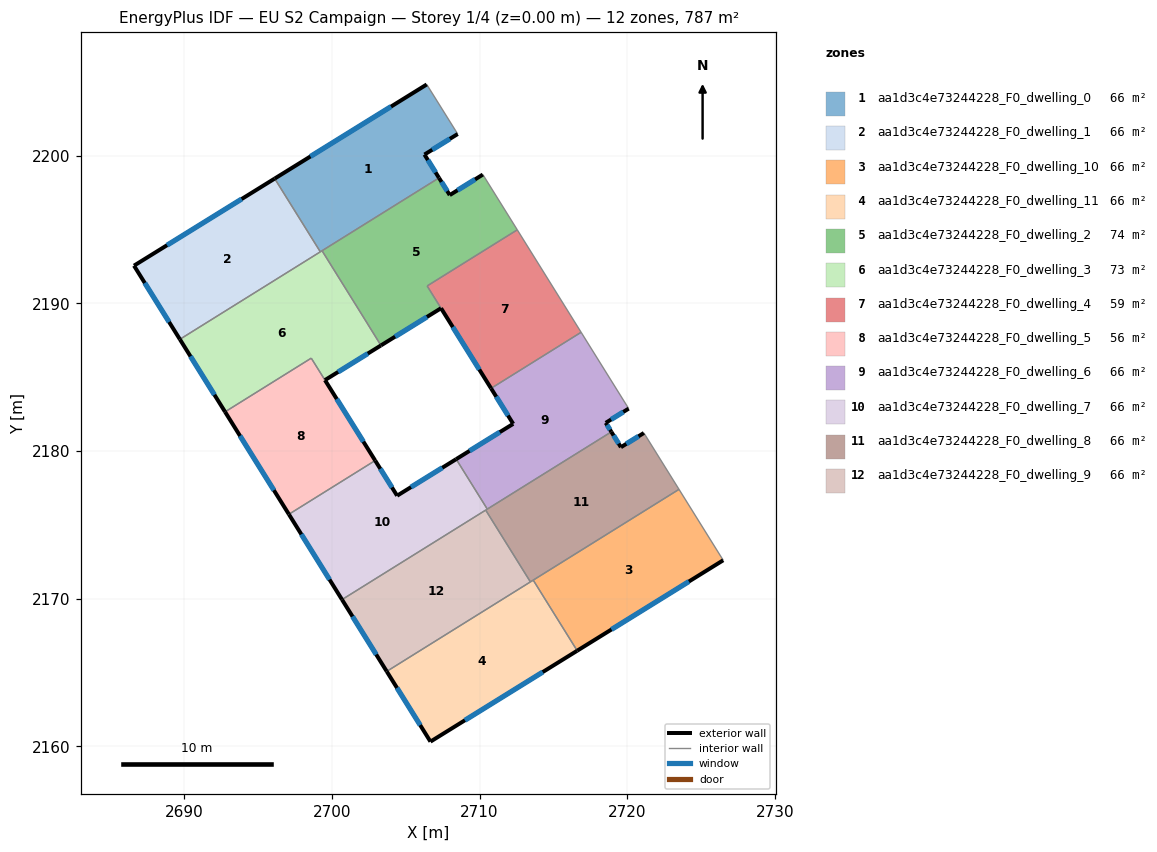
=== STOREY PLAN SPEC (per zone: floor XY polygon, exterior-wall plan segments, windows/doors) ===
zone 1: aa1d3c4e73244228_F0_dwelling_0  (65.6 m²)
  floor: (2706.42, 2204.82) (2708.52, 2201.46) (2706.27, 2200.07) (2707.25, 2198.49) (2699.22, 2193.49) (2696.13, 2198.44)
  exterior wall: (2706.42, 2204.82) – (2696.13, 2198.44)  [12.1 m]
    window: (2704.00, 2203.32) – (2698.55, 2199.94)  [10.2 m²]
  exterior wall: (2706.27, 2200.07) – (2708.52, 2201.46)  [2.6 m]
    window: (2706.80, 2200.40) – (2707.99, 2201.13)  [2.2 m²]
  exterior wall: (2707.25, 2198.49) – (2706.27, 2200.07)  [1.9 m]
    window: (2707.02, 2198.86) – (2706.50, 2199.70)  [1.6 m²]
  interior walls: 4
zone 2: aa1d3c4e73244228_F0_dwelling_1  (65.6 m²)
  floor: (2696.13, 2198.44) (2699.22, 2193.49) (2689.71, 2187.56) (2686.60, 2192.55)
  exterior wall: (2686.60, 2192.55) – (2689.71, 2187.56)  [5.9 m]
    window: (2687.33, 2191.38) – (2688.98, 2188.73)  [5.0 m²]
  exterior wall: (2696.13, 2198.44) – (2686.60, 2192.55)  [11.2 m]
    window: (2693.89, 2197.06) – (2688.84, 2193.93)  [9.5 m²]
  interior walls: 2
zone 3: aa1d3c4e73244228_F0_dwelling_10  (65.6 m²)
  floor: (2723.50, 2177.41) (2726.49, 2172.61) (2716.61, 2166.48) (2713.63, 2171.26)
  exterior wall: (2716.61, 2166.48) – (2726.49, 2172.61)  [11.6 m]
    window: (2718.93, 2167.92) – (2724.17, 2171.17)  [9.8 m²]
  interior walls: 3
zone 4: aa1d3c4e73244228_F0_dwelling_11  (65.6 m²)
  floor: (2713.63, 2171.26) (2716.61, 2166.48) (2706.67, 2160.33) (2703.71, 2165.08)
  exterior wall: (2706.67, 2160.33) – (2716.61, 2166.48)  [11.7 m]
    window: (2709.01, 2161.77) – (2714.27, 2165.04)  [9.9 m²]
  exterior wall: (2703.71, 2165.08) – (2706.67, 2160.33)  [5.6 m]
    window: (2704.41, 2163.97) – (2705.98, 2161.45)  [4.7 m²]
  interior walls: 3
zone 5: aa1d3c4e73244228_F0_dwelling_2  (74.1 m²)
  floor: (2710.22, 2198.72) (2712.55, 2194.97) (2706.45, 2191.17) (2707.39, 2189.67) (2703.33, 2187.15) (2699.34, 2193.56) (2707.25, 2198.49) (2707.98, 2197.33)
  exterior wall: (2707.98, 2197.33) – (2707.25, 2198.49)  [1.4 m]
    window: (2707.81, 2197.60) – (2707.42, 2198.22)  [1.2 m²]
  exterior wall: (2710.22, 2198.72) – (2707.98, 2197.33)  [2.6 m]
    window: (2709.69, 2198.39) – (2708.50, 2197.65)  [2.2 m²]
  exterior wall: (2703.33, 2187.15) – (2707.39, 2189.67)  [4.8 m]
    window: (2704.28, 2187.74) – (2706.44, 2189.08)  [4.0 m²]
  interior walls: 6
zone 6: aa1d3c4e73244228_F0_dwelling_3  (73.4 m²)
  floor: (2699.34, 2193.56) (2702.39, 2188.65) (2703.32, 2187.15) (2699.53, 2184.80) (2698.60, 2186.29) (2692.77, 2182.65) (2689.71, 2187.56)
  exterior wall: (2699.53, 2184.80) – (2703.32, 2187.15)  [4.5 m]
    window: (2700.42, 2185.35) – (2702.43, 2186.60)  [3.8 m²]
  exterior wall: (2689.71, 2187.56) – (2692.77, 2182.65)  [5.8 m]
    window: (2690.43, 2186.41) – (2692.05, 2183.81)  [4.9 m²]
  interior walls: 6
zone 7: aa1d3c4e73244228_F0_dwelling_4  (58.7 m²)
  floor: (2712.55, 2194.97) (2716.87, 2188.04) (2710.78, 2184.24) (2706.45, 2191.17)
  exterior wall: (2707.39, 2189.67) – (2710.78, 2184.24)  [6.4 m]
    window: (2708.19, 2188.39) – (2709.98, 2185.52)  [5.4 m²]
  interior walls: 4
zone 8: aa1d3c4e73244228_F0_dwelling_5  (56.2 m²)
  floor: (2698.60, 2186.29) (2702.93, 2179.36) (2697.09, 2175.72) (2692.77, 2182.65)
  exterior wall: (2692.77, 2182.65) – (2697.09, 2175.72)  [8.2 m]
    window: (2693.78, 2181.02) – (2696.07, 2177.35)  [6.9 m²]
  exterior wall: (2702.93, 2179.36) – (2699.53, 2184.80)  [6.4 m]
    window: (2702.13, 2180.64) – (2700.33, 2183.52)  [5.4 m²]
  interior walls: 3
zone 9: aa1d3c4e73244228_F0_dwelling_6  (65.6 m²)
  floor: (2716.87, 2188.04) (2720.09, 2182.87) (2718.54, 2181.91) (2718.92, 2181.30) (2710.52, 2176.07) (2708.41, 2179.45) (2712.28, 2181.84) (2710.78, 2184.24)
  exterior wall: (2712.28, 2181.84) – (2708.41, 2179.45)  [4.5 m]
    window: (2711.37, 2181.28) – (2709.32, 2180.01)  [3.8 m²]
  exterior wall: (2710.78, 2184.24) – (2712.28, 2181.84)  [2.8 m]
    window: (2711.13, 2183.68) – (2711.92, 2182.41)  [2.4 m²]
  exterior wall: (2718.54, 2181.91) – (2720.09, 2182.87)  [1.8 m]
    window: (2718.90, 2182.14) – (2719.73, 2182.65)  [1.5 m²]
  exterior wall: (2718.92, 2181.30) – (2718.54, 2181.91)  [0.7 m]
    window: (2718.83, 2181.44) – (2718.63, 2181.77)  [0.6 m²]
  interior walls: 4
zone 10: aa1d3c4e73244228_F0_dwelling_7  (65.6 m²)
  floor: (2708.41, 2179.45) (2710.52, 2176.07) (2700.69, 2169.94) (2697.09, 2175.72) (2702.93, 2179.36) (2704.42, 2176.98)
  exterior wall: (2704.42, 2176.98) – (2702.93, 2179.36)  [2.8 m]
    window: (2704.07, 2177.54) – (2703.28, 2178.80)  [2.4 m²]
  exterior wall: (2708.41, 2179.45) – (2704.42, 2176.98)  [4.7 m]
    window: (2707.48, 2178.87) – (2705.36, 2177.56)  [4.0 m²]
  exterior wall: (2697.09, 2175.72) – (2700.69, 2169.94)  [6.8 m]
    window: (2697.93, 2174.36) – (2699.84, 2171.30)  [5.7 m²]
  interior walls: 4
zone 11: aa1d3c4e73244228_F0_dwelling_8  (65.6 m²)
  floor: (2721.12, 2181.22) (2723.50, 2177.41) (2713.44, 2171.14) (2710.41, 2176.00) (2718.92, 2181.30) (2719.57, 2180.26)
  exterior wall: (2719.57, 2180.26) – (2718.92, 2181.30)  [1.2 m]
    window: (2719.41, 2180.50) – (2719.07, 2181.06)  [1.0 m²]
  exterior wall: (2721.12, 2181.22) – (2719.57, 2180.26)  [1.8 m]
    window: (2720.76, 2181.00) – (2719.93, 2180.49)  [1.5 m²]
  interior walls: 6
zone 12: aa1d3c4e73244228_F0_dwelling_9  (65.6 m²)
  floor: (2710.41, 2176.00) (2713.44, 2171.14) (2703.71, 2165.08) (2700.69, 2169.94)
  exterior wall: (2700.69, 2169.94) – (2703.71, 2165.08)  [5.7 m]
    window: (2701.40, 2168.80) – (2703.00, 2166.22)  [4.8 m²]
  interior walls: 3

=== DERIVED (storey summary) ===
Building: EU S2 Campaign
Storey: 1 of 4  (floor level z = 0.00 m)
Storey gross floor area: 787.3 m²
Zones on this storey: 12
  - aa1d3c4e73244228_F0_dwelling_0: floor 65.6 m²; exterior wall 16.6 m (49.8 m²); 3 window(s) 14.0 m²; WWR 28.1%
  - aa1d3c4e73244228_F0_dwelling_1: floor 65.6 m²; exterior wall 17.1 m (51.2 m²); 2 window(s) 14.4 m²; WWR 28.1%
  - aa1d3c4e73244228_F0_dwelling_10: floor 65.6 m²; exterior wall 11.6 m (34.9 m²); 1 window(s) 9.8 m²; WWR 28.1%
  - aa1d3c4e73244228_F0_dwelling_11: floor 65.6 m²; exterior wall 17.3 m (51.9 m²); 2 window(s) 14.6 m²; WWR 28.1%
  - aa1d3c4e73244228_F0_dwelling_2: floor 74.1 m²; exterior wall 8.8 m (26.4 m²); 3 window(s) 7.4 m²; WWR 28.1%
  - aa1d3c4e73244228_F0_dwelling_3: floor 73.4 m²; exterior wall 10.2 m (30.7 m²); 2 window(s) 8.6 m²; WWR 28.1%
  - aa1d3c4e73244228_F0_dwelling_4: floor 58.7 m²; exterior wall 6.4 m (19.2 m²); 1 window(s) 5.4 m²; WWR 28.1%
  - aa1d3c4e73244228_F0_dwelling_5: floor 56.2 m²; exterior wall 14.6 m (43.8 m²); 2 window(s) 12.3 m²; WWR 28.1%
  - aa1d3c4e73244228_F0_dwelling_6: floor 65.6 m²; exterior wall 9.9 m (29.8 m²); 4 window(s) 8.4 m²; WWR 28.1%
  - aa1d3c4e73244228_F0_dwelling_7: floor 65.6 m²; exterior wall 14.3 m (42.9 m²); 3 window(s) 12.1 m²; WWR 28.1%
  - aa1d3c4e73244228_F0_dwelling_8: floor 65.6 m²; exterior wall 3.1 m (9.2 m²); 2 window(s) 2.6 m²; WWR 28.1%
  - aa1d3c4e73244228_F0_dwelling_9: floor 65.6 m²; exterior wall 5.7 m (17.2 m²); 1 window(s) 4.8 m²; WWR 28.1%
Zone adjacency (shared interzone walls):
  - aa1d3c4e73244228_F0_dwelling_0 ↔ aa1d3c4e73244228_F0_dwelling_1
  - aa1d3c4e73244228_F0_dwelling_0 ↔ aa1d3c4e73244228_F0_dwelling_2
  - aa1d3c4e73244228_F0_dwelling_0 ↔ aa1d3c4e73244228_F0_dwelling_3
  - aa1d3c4e73244228_F0_dwelling_1 ↔ aa1d3c4e73244228_F0_dwelling_3
  - aa1d3c4e73244228_F0_dwelling_10 ↔ aa1d3c4e73244228_F0_dwelling_11
  - aa1d3c4e73244228_F0_dwelling_10 ↔ aa1d3c4e73244228_F0_dwelling_8
  - aa1d3c4e73244228_F0_dwelling_11 ↔ aa1d3c4e73244228_F0_dwelling_8
  - aa1d3c4e73244228_F0_dwelling_11 ↔ aa1d3c4e73244228_F0_dwelling_9
  - aa1d3c4e73244228_F0_dwelling_2 ↔ aa1d3c4e73244228_F0_dwelling_3
  - aa1d3c4e73244228_F0_dwelling_2 ↔ aa1d3c4e73244228_F0_dwelling_4
  - aa1d3c4e73244228_F0_dwelling_3 ↔ aa1d3c4e73244228_F0_dwelling_5
  - aa1d3c4e73244228_F0_dwelling_4 ↔ aa1d3c4e73244228_F0_dwelling_6
  - aa1d3c4e73244228_F0_dwelling_5 ↔ aa1d3c4e73244228_F0_dwelling_7
  - aa1d3c4e73244228_F0_dwelling_6 ↔ aa1d3c4e73244228_F0_dwelling_7
  - aa1d3c4e73244228_F0_dwelling_6 ↔ aa1d3c4e73244228_F0_dwelling_8
  - aa1d3c4e73244228_F0_dwelling_7 ↔ aa1d3c4e73244228_F0_dwelling_8
  - aa1d3c4e73244228_F0_dwelling_7 ↔ aa1d3c4e73244228_F0_dwelling_9
  - aa1d3c4e73244228_F0_dwelling_8 ↔ aa1d3c4e73244228_F0_dwelling_9